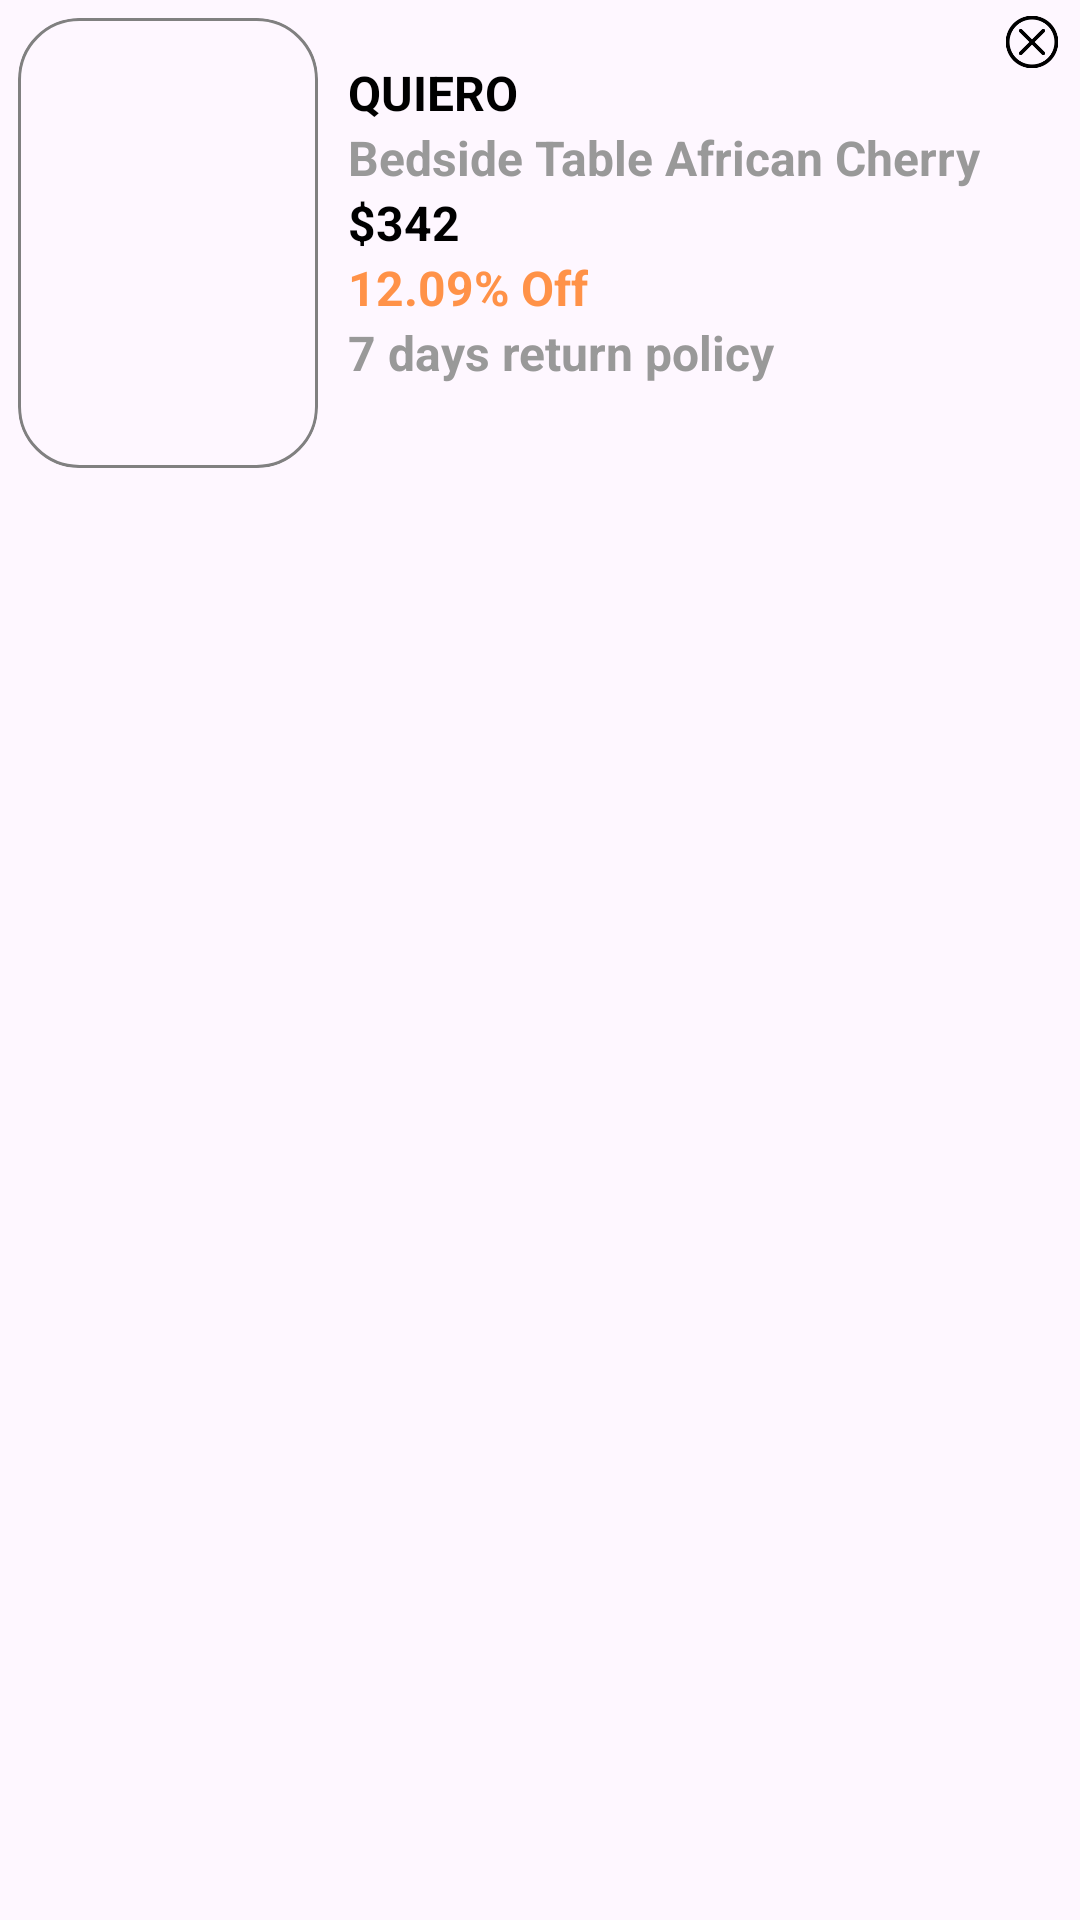

The Android layout XML behind this screen, and the referenced resources:
<!-- AndroidManifest.xml: application theme Theme.Basics -->
<!-- res/layout/cart_product.xml -->
<?xml version="1.0" encoding="utf-8"?>
<androidx.constraintlayout.widget.ConstraintLayout xmlns:android="http://schemas.android.com/apk/res/android"
    android:layout_width="match_parent"
    android:layout_height="wrap_content"
    xmlns:app="http://schemas.android.com/apk/res-auto">

    <ImageView
        android:id="@+id/crossIcon"
        android:src="@drawable/cross"
        android:layout_width="20dp"
        android:layout_height="20dp"
        android:layout_marginTop="4dp"
        android:layout_marginEnd="6dp"
        app:layout_constraintTop_toTopOf="parent"
        app:layout_constraintEnd_toEndOf="parent"/>

    <ImageView
        android:id="@+id/productImage"
        android:layout_width="100dp"
        android:layout_height="150dp"
        android:scaleType="centerCrop"
        android:background="@drawable/border"
        android:clipToOutline="true"
        android:src="@drawable/dress"
        android:layout_margin="6dp"
        app:layout_constraintStart_toStartOf="parent"
        app:layout_constraintTop_toTopOf="parent"/>

    <TextView
        android:id="@+id/companyName"
        android:text="QUIERO"
        android:layout_width="wrap_content"
        android:layout_height="wrap_content"
        android:textColor="@color/black"
        android:textSize="16dp"
        android:textStyle="bold"
        android:layout_marginStart="10dp"
        android:layout_marginTop="20dp"
        app:layout_constraintStart_toEndOf="@id/productImage"
        app:layout_constraintTop_toTopOf="parent"
        app:layout_constraintBottom_toTopOf="@id/title"/>

    <TextView
        android:id="@+id/title"
        android:text="Bedside Table African Cherry"
        android:layout_width="wrap_content"
        android:layout_height="wrap_content"
        android:textColor="#999999"
        android:textSize="16sp"
        android:textStyle="bold"
        android:layout_marginStart="10dp"
        app:layout_constraintTop_toBottomOf="@id/companyName"
        app:layout_constraintStart_toEndOf="@id/productImage"
        app:layout_constraintBottom_toTopOf="@id/price"/>

    <TextView
        android:id="@+id/price"
        android:text="$342"
        android:layout_width="wrap_content"
        android:layout_height="wrap_content"
        android:textColor="@color/black"
        android:textSize="16dp"
        android:textStyle="bold"
        android:layout_marginStart="10dp"
        app:layout_constraintStart_toEndOf="@id/productImage"
        app:layout_constraintTop_toBottomOf="@id/title"
        app:layout_constraintBottom_toTopOf="@id/discountPercentage"/>

    <TextView
        android:id="@+id/discountPercentage"
        android:text="12.09% Off"
        android:layout_width="wrap_content"
        android:layout_height="wrap_content"
        android:textColor="#ff9248"
        android:textSize="16sp"
        android:textStyle="bold"
        android:layout_marginStart="10dp"
        android:layout_marginBottom="10dp"
        app:layout_constraintTop_toBottomOf="@id/price"
        app:layout_constraintStart_toEndOf="@id/productImage"/>


    <TextView
        android:id="@+id/returnPolicy"
        android:text="7 days return policy"
        android:layout_width="wrap_content"
        android:layout_height="wrap_content"
        android:textColor="#999999"
        android:textSize="16sp"
        android:textStyle="bold"
        android:layout_marginStart="10dp"
        app:layout_constraintTop_toBottomOf="@id/discountPercentage"
        app:layout_constraintStart_toEndOf="@id/productImage"
    />

</androidx.constraintlayout.widget.ConstraintLayout>
<!-- resources referenced by this layout -->
<resources>
  <color name="black">#FF000000</color>
  <!-- drawable border (drawable) -->
  <?xml version="1.0" encoding="utf-8"?>
      <shape xmlns:android="http://schemas.android.com/apk/res/android"
          android:shape="rectangle">
  
          
          <solid android:color="@android:color/transparent"/>
  
          
          <stroke
              android:width="1dp"
              android:color="#808080"/>
  
          
          <corners android:radius="20dp"/>
  
      </shape>
  <!-- drawable cross: png bitmap (drawable, 3744 bytes) -->
  <style name="Theme.Basics" parent="Base.Theme.Basics" />
  <style name="Base.Theme.Basics" parent="Theme.Material3.DayNight.NoActionBar">
          
      </style>
</resources>
